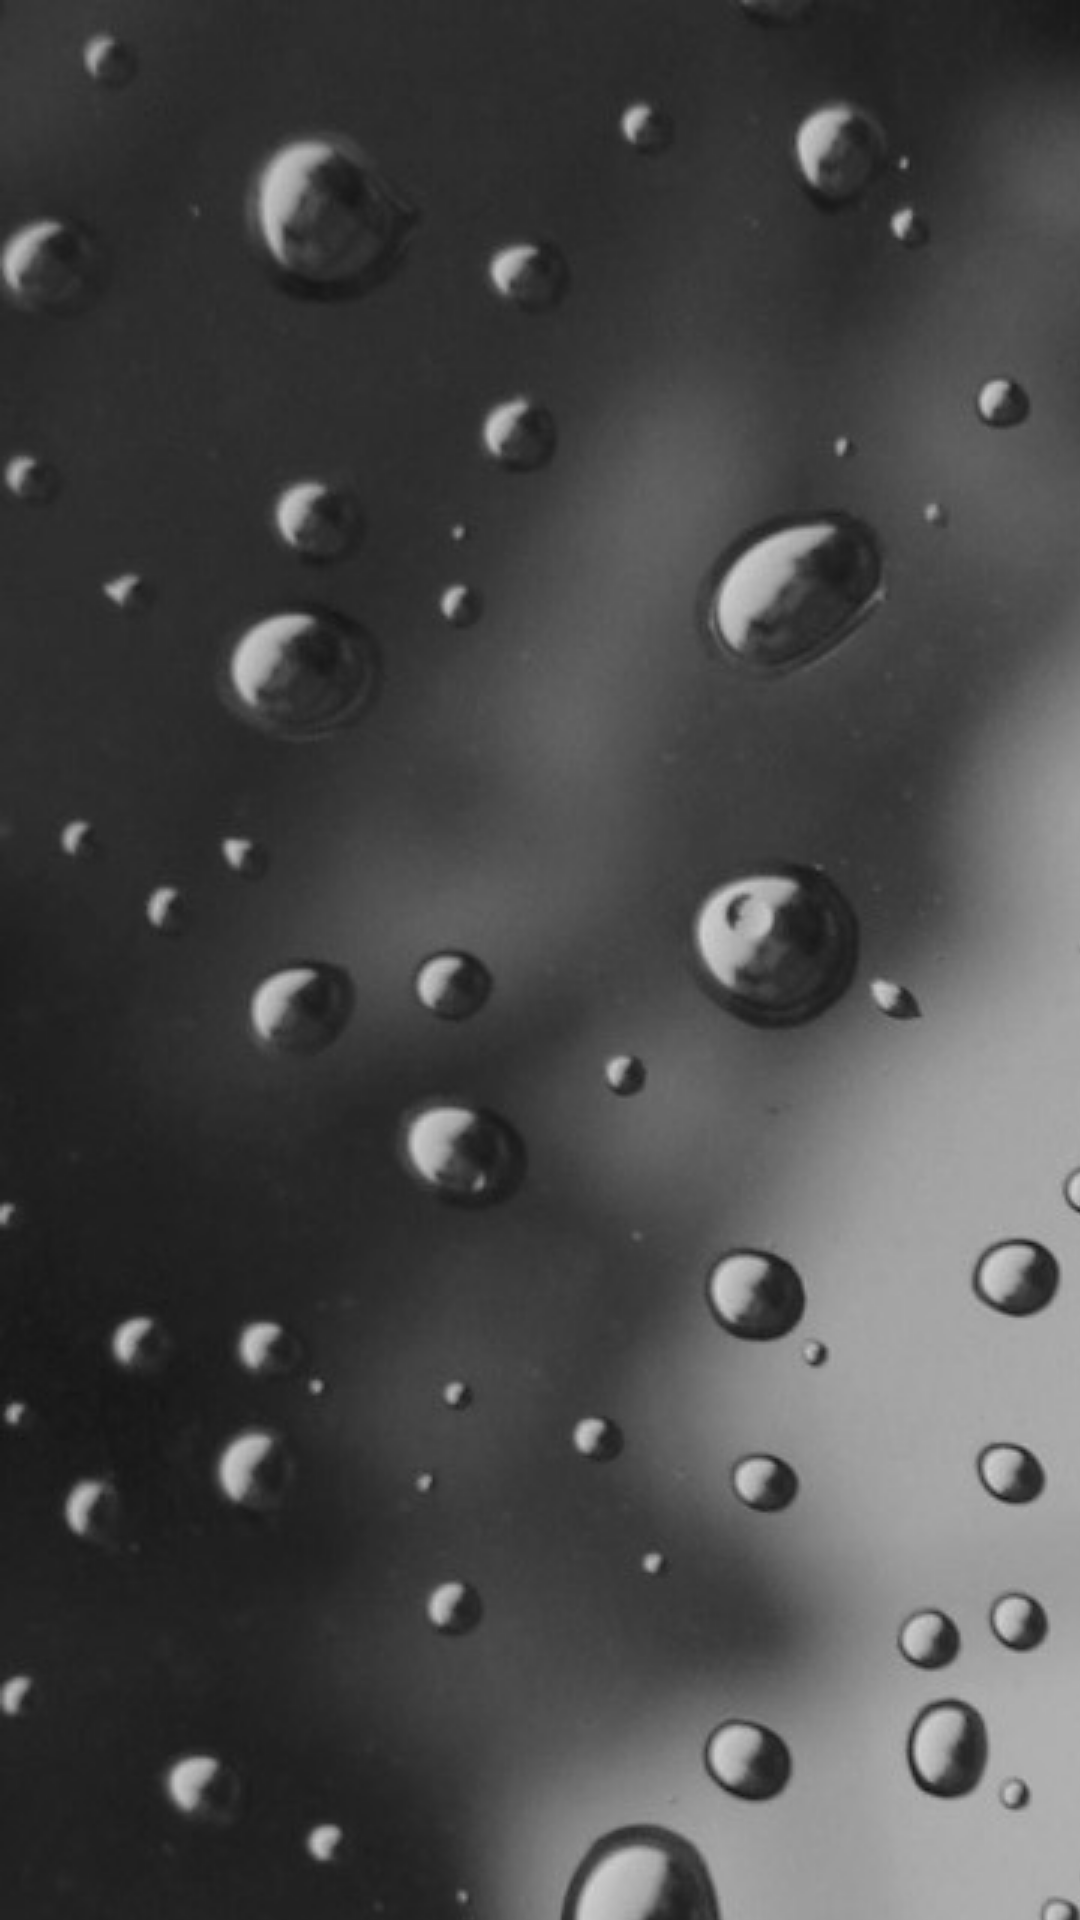

Produce the Android XML layout that renders to this screen, including the resource entries it uses.
<!-- AndroidManifest.xml: activity theme AppTheme -->
<!-- res/layout/activity_main.xml -->
<android.support.v4.widget.DrawerLayout xmlns:tools="http://schemas.android.com/tools"
    xmlns:android="http://schemas.android.com/apk/res/android"
    android:id="@+id/drawer_layout"
    android:layout_width="match_parent"
    android:layout_height="match_parent"
    tools:context=".MainActivity">

    <android.support.v4.view.ViewPager xmlns:android="http://schemas.android.com/apk/res/android"
        android:id="@+id/pager"
        android:layout_width="match_parent"
        android:layout_height="match_parent"
        android:background="@drawable/app_background">

        <android.support.v4.view.PagerTitleStrip
            android:id="@+id/pager_title_strip"
            android:layout_width="match_parent"
            android:layout_height="wrap_content"
            android:layout_gravity="top"
            android:background="@color/pagerBackground"
            android:textColor="@color/pagerText"
            android:paddingTop="@dimen/pager_title_strip_padding_v"
            android:paddingBottom="@dimen/pager_title_strip_padding_v"
            android:paddingLeft="@dimen/pager_title_strip_padding_h"
            android:paddingRight="@dimen/pager_title_strip_padding_h"
            />


        
        <RelativeLayout xmlns:android="http://schemas.android.com/apk/res/android"
            xmlns:tools="http://schemas.android.com/tools"
            android:layout_width="match_parent"
            android:layout_height="match_parent"
            android:paddingBottom="@dimen/activity_vertical_margin"
            android:paddingLeft="@dimen/activity_horizontal_margin"
            android:paddingRight="@dimen/activity_horizontal_margin"
            android:paddingTop="@dimen/activity_vertical_margin"
            android:background="@android:color/transparent">


        </RelativeLayout>

    </android.support.v4.view.ViewPager>
    
    <ListView
        android:id="@+id/taskListListView"
        android:layout_gravity="start"
        android:layout_width="@dimen/drawer_width"
        android:layout_height="match_parent"
        android:choiceMode="singleChoice"
        android:dividerHeight="@dimen/drawer_divider_height"
        android:divider="@color/drawerDivider"
        android:background="@color/drawerBackground" />

</android.support.v4.widget.DrawerLayout>
<!-- resources referenced by this layout -->
<resources>
  <color name="drawerBackground">#dfdfdf</color>
  <color name="drawerDivider">#ccc</color>
  <color name="pagerBackground">#333</color>
  <color name="pagerText">#dfdfdf</color>
  <dimen name="activity_horizontal_margin">5dp</dimen>
  <dimen name="activity_vertical_margin">5dp</dimen>
  <dimen name="drawer_divider_height">1dp</dimen>
  <dimen name="drawer_width">250dp</dimen>
  <dimen name="pager_title_strip_padding_h">5dp</dimen>
  <dimen name="pager_title_strip_padding_v">10dp</dimen>
  <!-- drawable app_background (drawable) -->
  <?xml version="1.0" encoding="utf-8"?>
  <bitmap xmlns:android="http://schemas.android.com/apk/res/android"
      android:src="@drawable/rainy_days_water_droplets"
      android:tileMode="repeat" />
  <style name="AppTheme" parent="AppBaseTheme">
          
      </style>
  <!-- drawable rainy_days_water_droplets: jpg bitmap (drawable, 101001 bytes) -->
  <style name="AppBaseTheme" parent="android:Theme.Holo.Light">
          
      </style>
</resources>
